Photos from the image-classification dataset "data" in the GitHub repository JinsooKim86/ComputerVision_for_FacilityCondition. Its 2 classes are: abnormal, normal.

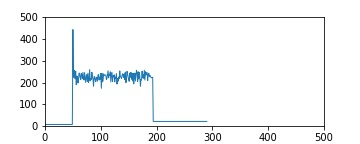
Label: normal

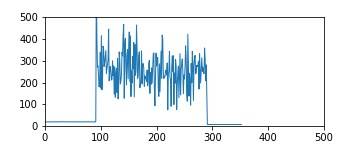
Label: abnormal

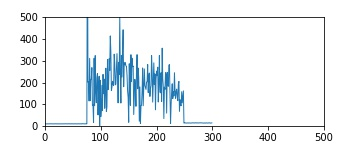
Label: abnormal

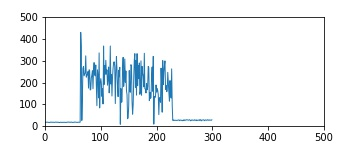
Label: abnormal

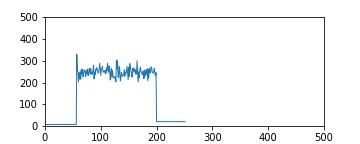
Label: normal

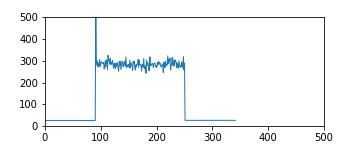
Label: abnormal
